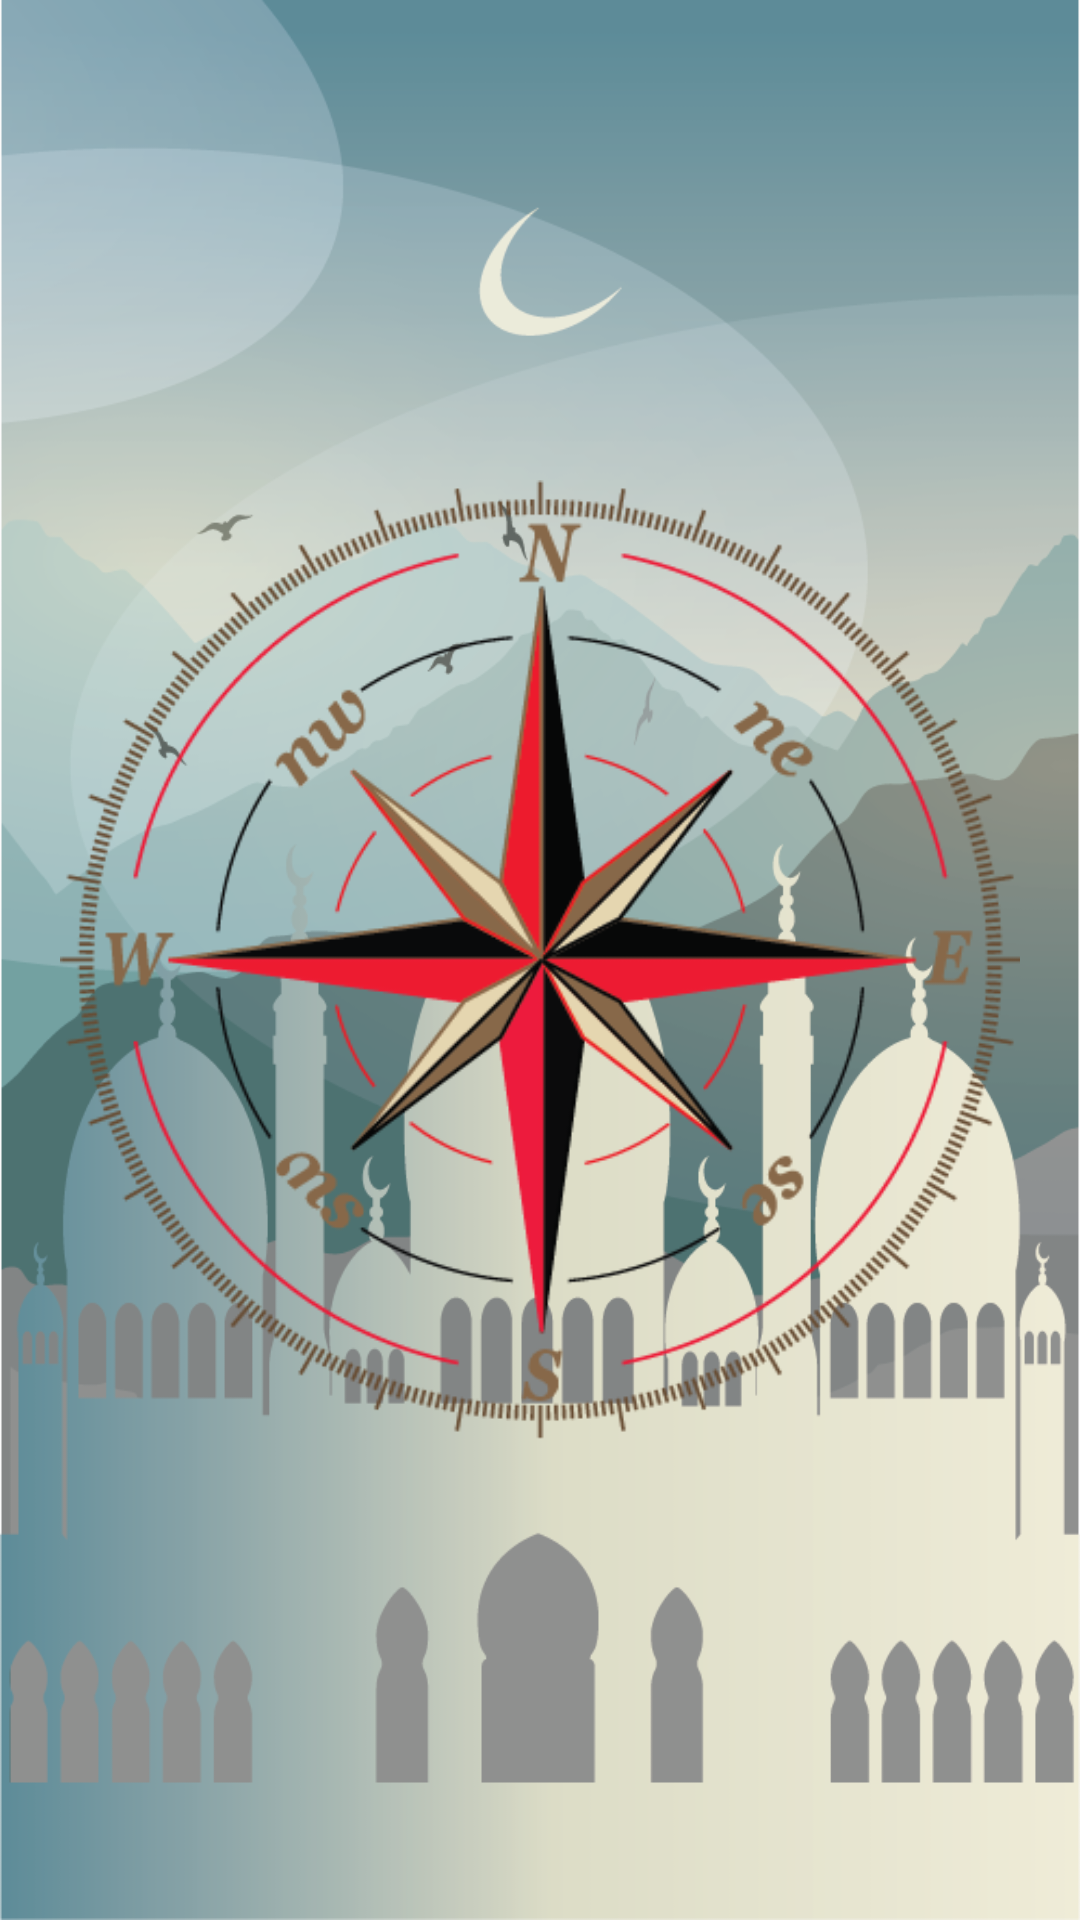

The Android layout XML behind this screen, and the referenced resources:
<!-- AndroidManifest.xml: application theme AppTheme.Teal -->
<!-- res/layout/activity_compass.xml -->
<RelativeLayout xmlns:android="http://schemas.android.com/apk/res/android"
    xmlns:tools="http://schemas.android.com/tools" android:layout_width="match_parent"
    android:layout_height="match_parent"
    android:paddingLeft="@dimen/activity_horizontal_margin"
    android:paddingRight="@dimen/activity_horizontal_margin"
    android:paddingTop="@dimen/activity_vertical_margin"
    android:paddingBottom="@dimen/activity_vertical_margin"
    android:background="@drawable/back_semi"
    tools:context=".fragments.QiblaDirectionFragment">

    <ImageView
        android:id="@+id/main_image_hands"
        android:layout_width="320dp"
        android:layout_height="320dp"
        android:layout_centerInParent="true"
        android:contentDescription="@string/compass_dial"
        android:src="@drawable/dial" />

</RelativeLayout>
<!-- resources referenced by this layout -->
<resources>
  <dimen name="activity_horizontal_margin">@dimen/space</dimen>
  <dimen name="activity_vertical_margin">@dimen/space</dimen>
  <!-- drawable back_semi: png bitmap (drawable, 98765 bytes) -->
  <!-- drawable dial: png bitmap (drawable, 47730 bytes) -->
  <string name="compass_dial">Compass Dial</string>
  <style name="AppTheme.Teal" parent="AppTheme">
          <item name="android:textColorPrimary">@color/teal_primary_text</item>
          <item name="android:textColorSecondary">@color/teal_secondary_text_selector</item>
          <item name="colorPrimary">@color/teal_primary</item>
          <item name="colorPrimaryDark">@color/teal_primary_dark</item>
          <item name="colorAccent">@color/teal_accent</item>
          <item name="android:selectableItemBackground">@drawable/bg_tab_teal</item>
          <item name="android:listChoiceIndicatorMultiple">@drawable/abc_btn_check_material</item>
          
          <item name="separatorColor">@color/teal_separator</item>
          <item name="buttonTextColor">@color/button_text_teal_light</item>
          <item name="cardTitleBackground">@drawable/bg_card_title_teal_light</item>
          <item name="rowWithSeparatorBackground">@drawable/bg_table_row_teal_light</item>
          <item name="cellWithSeparatorBackground">@drawable/bg_table_cell_teal_light</item>
      </style>
  <dimen name="space">8dp</dimen>
  <style name="AppTheme" parent="Base.Theme.DesignDemo">
      </style>
  <color name="teal_primary_text">#212121</color>
  <color name="teal_primary">#052131</color>
  <color name="teal_primary_dark">#1d3745</color>
  <color name="teal_accent">#4CAF50</color>
  <color name="teal_separator">#4DB6B6B6</color>
  <style name="Base.Theme.DesignDemo" parent="Theme.AppCompat.Light.NoActionBar">
          <item name="colorPrimary">@color/green_primary</item>
          <item name="colorPrimaryDark">@color/green_primary_dark</item>
          <item name="colorAccent">@color/green_accent</item>
          
          <item name="separatorColor">@color/separator</item>
          <item name="cardViewBackgroundColor">@color/cardview_light_background</item>
          <item name="buttonTextColor">@color/button_text_light</item>
          <item name="cardTitleBackground">@drawable/bg_card_title_light</item>
          <item name="rowWithSeparatorBackground">@drawable/bg_table_row_light</item>
      </style>
  <color name="green_primary">#4CAF50</color>
  <color name="green_primary_dark">#1B5E20</color>
  <color name="green_accent">#B9F6CA</color>
  <color name="separator">#EFEFEF</color>
</resources>
